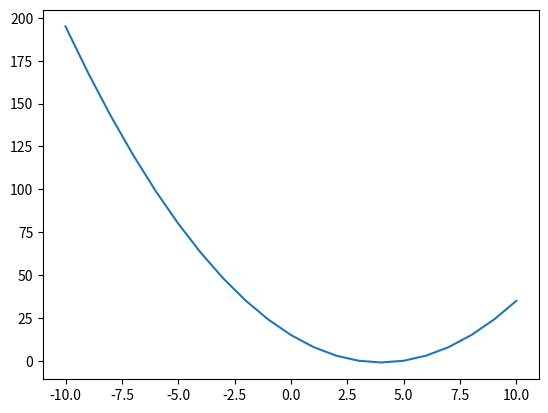

The script that saved this image:
#   Este codigo grafica una ecuación de grado 2, y determina las raices
#   This code plot a grade 2 equation given numeric coefficients, and find the roots of this equation
import matplotlib.pyplot as plt

a = 1
b = -8
c = 15

discr = (b**2) - (4*a*c)

def cuadratic_fun(x, a, b, c):
    y = (a*(x**2)) + (b*x) + c
    return y

if discr > 0:
    x_1 = (-b + (discr**0.5)) / (2*a)
    x_2 = (-b - (discr**0.5)) / (2*a)
    print('\nthe 2nd grade equation with a = {}, b = {} and c = {} has two roots,\nand they are {} and {}'.format(a, b, c, round(x_1,2),round(x_2,2)))
elif discr == 0:
    x = -b / (2*a)
    print('\nthe 2nd grade equation with a = {}, b = {} and c = {} has one root,\n and it is {}'.format(a,b,c,x))
else:
    print('\nthe 2nd grade equation with a = {}, b = {} and c = {} has no roots'.format(a,b,c))

x = range(-10, 11)
y = []

for i in x:
    y.append(cuadratic_fun(i, a, b, c))

plt.plot(x, y)
plt.show()